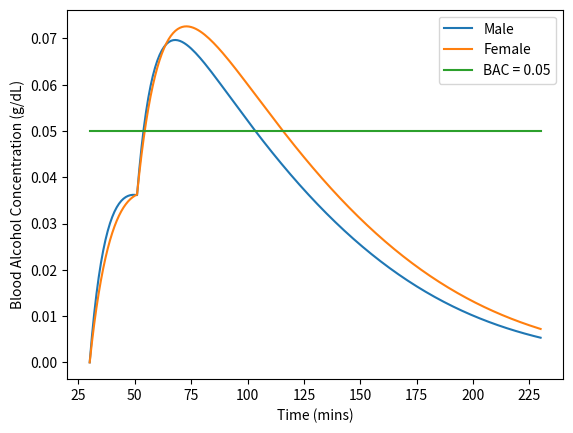

Write the Python code that produced this figure.
# a deterministic compartmental model tracking an individual's blood alcohol concentration (BAC) over time 
# [redacted]

import math
import numpy as np
import matplotlib.pyplot as plt

# define baseline parameters
BAC = 0.05         # reference BAC level to include on graph (g/dL)
lag = 30           # lag between the time when alcohol is consumed and when absorption begins (min)

Vd_m = 0.69        # volume of distribution of alcohol for male (L/kg)  
Vd_f = 0.63        # volume of distribution of alcohol for female (L/kg)  

Vmax_m = 0.0078    # male max elimination rate from liver  (g/L/min)
Vmax_f = 0.0080    # female max elimination rate from liver  (g/L/min)

kmax_m = 0.380     # Michaelis-Menten constant of elimination from liver for male(g/L)
kmax_f = 0.405     # Michaelis-Menten constant of elimination from liver for female (g/L)

k1_m = 0.1175      # absorption rate constant of small intestine for male (1/min)   
k1_f = 0.0827      # absorption rate constant of small intestine for female (1/min)  

k2 = 0.0003        # elimination rate constant from sweat (1/min)
k3 = 0.0010        # elimination rate constant from kidney (1/min)
k4 = 0.0027        # elimination rate constant from lungs (1/min)

# define changing parameters            
W = 60             # weight of individual (kg)
I_tot = 40         # total intake of alcohol (g)
n = 2              # number of intakes (including initial) between which total intake is equally divided
T = 20             # wait time between each intake, if applicable (min)

# calculate parameters dependent on changing parameters         
I = I_tot/n        # calculate amount of alcohol consumed at each intake (g) 
intake_times = []  # initialize array that will include additional intake times                                    
counter = 1
while counter < n: # add additional intake times to array
    intake_times.append(counter*T)
    counter = counter + 1

# initialize starting conditions
t = 0              # initial time of absorption (min)
S_m = I/(W*Vd_m)   # initial concentration of alcohol in male's small intestine (g/L)  
S_f = I/(W*Vd_f)   # initial concentration of alcohol in female's small intestine (g/L) 
B_m = 0            # initial concentration of alcohol in male's blood (g/L) 
B_f = 0            # initial concentration of alcohol in female's blood (g/L) 

# initialize arrays for compartments and passing time
time = []          # for passing time 
Ssim_m = []        # for concentration of alcohol in male's stomach
Ssim_f = []        # for concentration of alcohol in female's stomach
Bsim_m = []        # for concentration of alcohol in male's blood
Bsim_f = []        # for concentration of alcohol in female's blood
tsim_m = []        # for calculating time for BAC to drop below reference
tsim_f = []        # for calculating time for BAC to drop below reference
dBsim_m = []       # for calculating rate of change in BAC for male
dBsim_f = []       # for calculating rate of change in BAC for female

# append initial values to arrays
time.append(t+lag) # account for the lag between when alcohol is consumed and when it is absorbed 
Ssim_m.append(S_m) 
Ssim_f.append(S_f)
Bsim_m.append(B_m)
Bsim_f.append(B_f)
dBsim_m.append(0)
dBsim_f.append(0)

while t < 200:
    # calculate rate of change of alcohol concentration in stomach
    if t in intake_times:  
        dS_m = -k1_m*S_m + I/(W*Vd_m) 
        dS_f = -k1_f*S_f + I/(W*Vd_f)
    else: 
        dS_m = -k1_m*S_m  
        dS_f = -k1_f*S_f   
    
    # calculate rate of change of alcohol concentration in blood
    dB_m = k1_m*S_m - Vmax_m*B_m/(kmax_m+B_m) - (k2+k3+k4)*B_m
    dB_f = k1_f*S_f - Vmax_f*B_f/(kmax_f+B_f) - (k2+k3+k4)*B_f

    # add updated rates of change of alcohol concentration in blood 
    # convert units from g/L to g/dL (most common unit for BAC)
    dBsim_m.append(dB_m/10)
    dBsim_f.append(dB_f/10)
    
    # calculate updated alcohol concentrations in compartments
    t = t+1
    S_m = S_m + dS_m
    S_f = S_f + dS_f
    B_m = B_m + dB_m
    B_f = B_f + dB_f
    
    # add updated alcohol concentration in compartments to arrays
    Ssim_m.append(S_m)
    Ssim_f.append(S_f)
    Bsim_m.append(B_m/10) 
    Bsim_f.append(B_f/10) 
    time.append(t+lag)
    
    # store times when reference BAC reached 
    if round(B_m/10, 2) == BAC:
        tsim_m.append(t+lag)
    if round(B_f/10, 2) == BAC:
        tsim_f.append(t+lag)

# calculate index of max BAC in arrays
index_m = Bsim_m.index(max(Bsim_m)) 
index_f = Bsim_f.index(max(Bsim_f))

# calculate average rate of decrease in BAC for male
x1_m = np.array(time[index_m:len(time)])
y1_m = np.array(Bsim_m[index_m:len(Bsim_m)])
m1_m, b1_m = np.polyfit(x1_m,y1_m,1)

# calculate average rate of increase in BAC for female
x1_f = np.array(time[index_f:len(time)]) 
y1_f = np.array(Bsim_f[index_f:len(Bsim_f)])
m1_f, b1_f = np.polyfit(x1_f,y1_f,1)

# calculate average rate of increase in BAC for male
x2_m = np.array(time[0:index_m]) 
y2_m = np.array(Bsim_m[0:index_m])
m2_m, b2_m = np.polyfit(x2_m,y2_m,1)

# calculate average rate of increase in BAC for female
x2_f = np.array(time[0:index_f]) 
y2_f = np.array(Bsim_f[0:index_f])
m2_f, b2_f = np.polyfit(x2_f,y2_f,1)

# plot blood alcohol concentration curves for male and female 
plt.figure 
plt.plot(time, Bsim_m, label="Male")
plt.plot(time, Bsim_f, label="Female")
plt.plot([(0+lag),(t+lag)],[BAC,BAC],label='BAC = ' + str(BAC))
plt.xlabel("Time (mins)")
plt.ylabel("Blood Alcohol Concentration (g/dL)")
plt.legend()
plt.show() 

# display peak BAC, average rate of change in BAC, max rate of change in BAC (for both males and females)
print("Peak BAC for male: " + "{:.4f}".format(max(Bsim_m)) + " g/dL")
print("Occrs at " + str(time[index_m]) + " min")
print("Peak BAC for female: " + "{:.4f}".format(max(Bsim_f)) + " g/dL")
print("Occrs at " + str(time[index_f]) + " min")

print("Time for male to drop below reference BAC: " + str((max(tsim_m) - (min(tsim_m)))) + " min")
print("Time for female to drop below reference BAC: " + str((max(tsim_f) - (min(tsim_f)))) + " min")

print("Maximum rate of decrease in BAC for male: " + str(round(abs((min(dBsim_m))), 6)) + " g/dL/min")
print("Occrs at " + str(time[dBsim_m.index(min(dBsim_m))]) + " min")
print("Maximum rate of decrease in BAC for female: " + str(round(abs((min(dBsim_f))), 6)) + " g/dL/min")
print("Occrs at " + str(time[dBsim_f.index(min(dBsim_f))]) + " min")

print("Average rate of decrease in BAC for male: " + str(round(abs(m1_m), 6))+ " g/dL/min")
print("Average rate of decrease in BAC for female: " + str(round(abs(m1_f), 6))+ " g/dL/min")

print("Maximum rate of increase in BAC for male: " + str(round(max(dBsim_m), 6)) + " g/dL/min")
print("Occrs at " + str(time[dBsim_m.index(max(dBsim_m))]) + " min")
print("Maximum rate of increase in BAC for female: " + str(round(max(dBsim_f), 6)) + " g/dL/min")
print("Occrs at " + str(time[dBsim_f.index(max(dBsim_f))]) + " min")

print("Average rate of increase in BAC for male: " + str(round(abs(m2_m), 6))+ " g/dL/min")
print("Average rate of increase in BAC for female: " + str(round(abs(m2_f), 6))+ " g/dL/min")
